The GitHub repository codegen2346/cervical-cancer-detection-ai contains a labelled image folder "real_herlev" with 2 categories: abnormal, normal. Examples follow, each with its label.

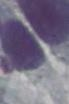
Label: abnormal

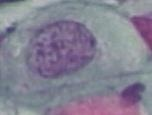
Label: abnormal

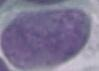
Label: abnormal

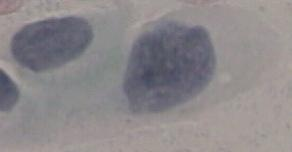
Label: abnormal

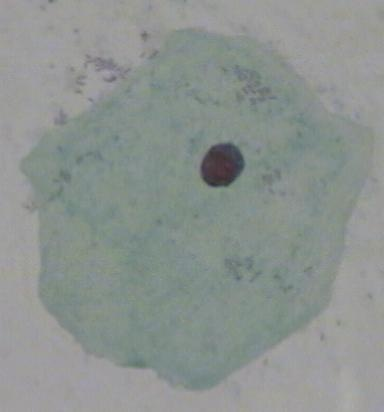
Label: normal

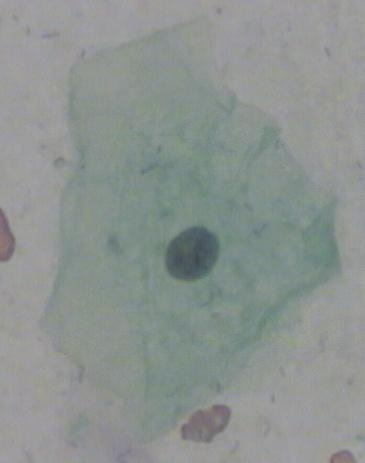
Label: normal
